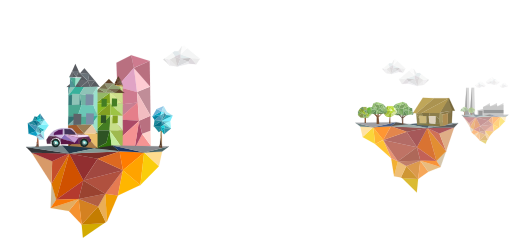
t = 0.00 s
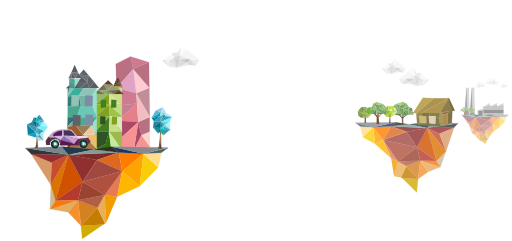
t = 2.00 s
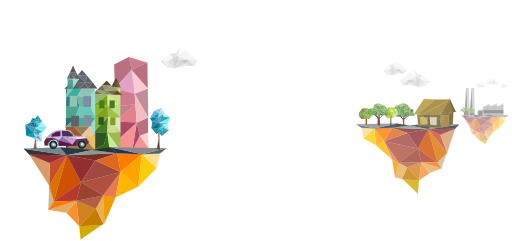
t = 3.25 s
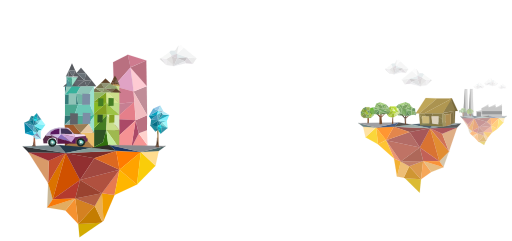
t = 5.25 s
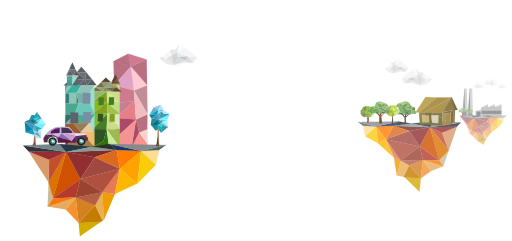
t = 6.00 s
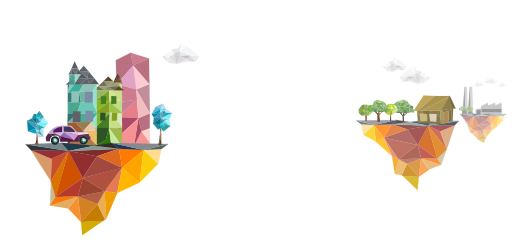
t = 8.00 s

The animated SVG that drew these frames (rendered in a browser with its animation timeline set to each time). Animation: 3 SMIL elements (animateMotion=3); frames cover the first 8.00 s, repeats indefinitely.

<svg baseProfile="full" xmlns="http://www.w3.org/2000/svg" xmlns:xlink="http://www.w3.org/1999/xlink" width="1142" height="537" viewBox="0 0 1142 537"><defs><g id="a"><path d="M306.6 151.2l-5.8-28.3 41 13-35.2 15.2" fill="#ce7b8f" fill-rule="evenodd" stroke="#ce7b8f" stroke-width=".3"/><path d="M306.6 151.2l-37 42-1.8-53.6 33-16.7 5.8 28.2" fill="#b97080" fill-rule="evenodd" stroke="#b97080" stroke-width=".3"/><g stroke-width=".2" fill-rule="evenodd"><path d="M450 480.8l-38.4 5.5 17.7-28 20.7 22.5" fill="#f69493" stroke="#f69493" transform="matrix(.947 0 0 1.1872 -81.46 -245.687)"/><path d="M429.3 458.2l19.5-6 1.2 28.6-20.7-22.6" fill="#fed2cd" stroke="#000" stroke-opacity="0" transform="matrix(.947 0 0 1.1872 -81.46 -245.687)"/><path d="M429.3 458.2l-7.4-24.4 27-9.6-.2 28z" fill="#b97080" stroke="#000" stroke-opacity="0" transform="matrix(.947 0 0 1.1872 -81.46 -245.687)"/><path d="M372.5 403.3l.8 28 45.5-32.2z" fill="#c67f92" stroke="#c67f92" stroke-width=".5" transform="matrix(.947 0 0 1.1872 -81.46 -245.687)"/><path d="M417 379.5l31-10 1 54.7-32-44.7" fill="#c08d98" stroke="#c08d98" transform="matrix(.947 0 0 1.1872 -81.46 -245.687)"/><path d="M417 379.5l-7.3-45.2 38.2 35z" fill="#fecbd3" stroke="#fecbd3" transform="matrix(.947 0 0 1.1872 -81.46 -245.687)"/><path d="M409.7 334.3l37.3-13 1 48z" fill="#b97080" stroke="#b97080" transform="matrix(.947 0 0 1.1872 -81.46 -245.687)"/><path d="M370.7 369.6l46.4 10-7.3-45.3z" fill="#e0a3c5" stroke="#e0a3c5" transform="matrix(.947 0 0 1.1872 -81.46 -245.687)"/><path d="M418.8 399l3 34.8-48.5-2.6z" fill="#e57f8a" stroke="#e57f8a" transform="matrix(.947 0 0 1.1872 -81.46 -245.687)"/><path d="M370.7 369.6l1.8 33.7 46.3-4.2-1.7-19.5z" fill="#ce7b8f" stroke="#ce7b8f" transform="matrix(.947 0 0 1.1872 -81.46 -245.687)"/><path d="M422 433.8l-5-54.3 32 44.7z" fill="#f2bdc1" stroke="#f2bdc1" transform="matrix(.947 0 0 1.1872 -81.46 -245.687)"/><path d="M422 433.8l-47.7 34.8-1-37.4 48.6 2.6-10.4 52.5 17.7-28-7.4-24.5" fill="#ab4967" stroke="#ab4967" transform="matrix(.947 0 0 1.1872 -81.46 -245.687)"/><path d="M411.6 486.3l-36-1.8-1.3-16L422 434z" fill="#f59293" stroke="#f59293" transform="matrix(.947 0 0 1.1872 -81.46 -245.687)"/></g><g stroke-width=".4" fill-rule="evenodd"><path d="M538.7 214.7L522 229l35.3 1z" fill="#5f422a" stroke="#5f422a" transform="matrix(.5892 0 0 .6893 -66.543 27.938)"/><path d="M522 229l35.3 1-35.3-1 12.4 18.2 23-17.2z" fill="#919475" stroke="#919475" transform="matrix(.5892 0 0 .6893 -66.543 27.938)"/><path d="M522 229l-21.6 17.3 34 1-12.4-18.4" fill="#766f4d" stroke="#766f4d" transform="matrix(.5892 0 0 .6893 -66.543 27.938)"/><path d="M484.7 259.2H527l-26.6-13z" fill="#766f4d" stroke="#766f4d" transform="matrix(.5892 0 0 .6893 -66.543 27.938)"/><path d="M534.4 247.2l-7.3 12-26.6-13z" fill="#92a073" stroke="#92a073" transform="matrix(.5892 0 0 .6893 -66.543 27.938)"/><path d="M488.6 293l53.8-34 .8 35z" fill="#80a31e" stroke="#80a31e" transform="matrix(.5892 0 0 .6893 -66.543 27.938)"/><path d="M488.6 293l.3-33.8h53.4z" fill="#94b867" stroke="#94b867" transform="matrix(.5892 0 0 .6893 -66.543 27.938)"/><path d="M542.4 259l49 35H543z" fill="#d5e891" stroke="#d5e891" transform="matrix(.5892 0 0 .6893 -66.543 27.938)"/><path d="M591.3 294l-49-35h48.4l.6 35" fill="#cdde8a" stroke="#cdde8a" transform="matrix(.5892 0 0 .6893 -66.543 27.938)"/><path d="M527 259l33.7.2-26.3-12z" fill="#8a8f64" stroke="#8a8f64" transform="matrix(.5892 0 0 .6893 -66.543 27.938)"/><path d="M488.6 293l.3 40 54.2-39z" fill="#89b922" stroke="#89b922" transform="matrix(.5892 0 0 .6893 -66.543 27.938)"/><path d="M591.3 294l-.6 39.8-47.5-39.8z" fill="#bfdd87" stroke="#bfdd87" transform="matrix(.5892 0 0 .6893 -66.543 27.938)"/><path d="M543.2 294L489 333l55.2-1.2z" fill="#83a021" stroke="#83a021" transform="matrix(.5892 0 0 .6893 -66.543 27.938)"/><path d="M544.2 331.8l46.5 2-47.5-39.8z" fill="#9dc445" stroke="#9dc445" transform="matrix(.5892 0 0 .6893 -66.543 27.938)"/><path d="M544.2 331.8L489 381.3l52.7.4z" fill="#447d23" stroke="#447d23" transform="matrix(.5892 0 0 .6893 -66.543 27.938)"/><path d="M489 333l55.2-1.2-55.3 49.5z" fill="#83b62f" stroke="#83b62f" transform="matrix(.5892 0 0 .6893 -66.543 27.938)"/><path d="M544.2 331.8l46.5 2 .6 48.7z" fill="#d9e9be" stroke="#d9e9be" transform="matrix(.5892 0 0 .6893 -66.543 27.938)"/><path d="M544.2 331.8l-2.5 50 49.6.7z" fill="#c8de89" stroke="#c8de89" transform="matrix(.5892 0 0 .6893 -66.543 27.938)"/><path d="M489 381.3l-.3 58.3 40.7-18.6 12.3-39.3z" fill="#2e5324" stroke="#2e5324" transform="matrix(.5892 0 0 .6893 -66.543 27.938)"/><path d="M541.7 381.7l9 57.4-62 .6 40.7-18.6z" fill="#30700d" stroke="#30700d" transform="matrix(.5892 0 0 .6893 -66.543 27.938)"/><path d="M541.7 381.7l49.6.8-1 57.4z" fill="#9fb94f" stroke="#9fb94f" transform="matrix(.5892 0 0 .6893 -66.543 27.938)"/><path d="M541.7 381.7l48.6 58.2-39.7-1z" fill="#c5eb9d" stroke="#c5eb9d" transform="matrix(.5892 0 0 .6893 -66.543 27.938)"/><path d="M574.4 206l-6.6 10.3 14.4.6-7.8-11" fill="#5d432a" stroke="#5d432a" transform="matrix(.5892 0 0 .6893 -66.543 27.938)"/><path d="M582.2 217l6.2 12-17-1z" fill="#77624e" stroke="#77624e" transform="matrix(.5892 0 0 .6893 -66.543 27.938)"/><path d="M571.4 228l-10.3.6 6.8-12.3z" fill="#502d16" stroke="#5d432a" transform="matrix(.5892 0 0 .6893 -66.543 27.938)"/><path d="M571.4 228l-3.6-11.7 14.4.6z" fill="#5f462e" stroke="#5f462e" transform="matrix(.5892 0 0 .6893 -66.543 27.938)"/><path d="M588.4 229l4 8.5-10-3z" fill="#816e5b" stroke="#816e5b" transform="matrix(.5892 0 0 .6893 -66.543 27.938)"/><path d="M582.5 234.4l6-5.5-17-1z" fill="#60472e" stroke="#60472e" transform="matrix(.5892 0 0 .6893 -66.543 27.938)"/><path d="M582.5 234.4h-14l3-6.4z" fill="#654b2c" stroke="#654b2c" transform="matrix(.5892 0 0 .6893 -66.543 27.938)"/><path d="M571.4 228l-10.3.6 7.6 5.8z" fill="#5d432a" stroke="#5d432a" transform="matrix(.5892 0 0 .6893 -66.543 27.938)"/><path d="M568.6 234.4l-10.3 1.4 2.8-7.2z" fill="#520" stroke="#5b4128" transform="matrix(.5892 0 0 .6893 -66.543 27.938)"/><path d="M592.5 237.5L591 240l-8.5-5.6 10 3" fill="#c49e40" stroke="#c49e40" transform="matrix(.5892 0 0 .6893 -66.543 27.938)"/><path d="M582.5 234.4l-5 3.7 13.4 2z" fill="#bea44c" stroke="#bea44c" transform="matrix(.5892 0 0 .6893 -66.543 27.938)"/><path d="M582.5 234.4h-14l9 3.7z" fill="#b2913d" stroke="#b2913d" transform="matrix(.5892 0 0 .6893 -66.543 27.938)"/><path d="M577.5 238l-9.4-.3.6-3.3z" fill="#c5a242" stroke="#c5a242" transform="matrix(.5892 0 0 .6893 -66.543 27.938)"/><path d="M568.6 234.4l-.5 3.3-7.7 1-2-3 10.3-1.3" fill="#b1903b" stroke="#b1903b" transform="matrix(.5892 0 0 .6893 -66.543 27.938)"/><path d="M591 240l-.3 19-13.2-21 13.4 2" fill="#cfdd8e" stroke="#9bc095" transform="matrix(.5892 0 0 .6893 -66.543 27.938)"/><path d="M560.7 259.2l30-.3-13.2-21z" fill="#94b867" stroke="#94b867" transform="matrix(.5892 0 0 .6893 -66.543 27.938)"/><path d="M568 237.7l-7.7 1 .4 20.5 16.8-21z" fill="#98a978" stroke="#98a978" transform="matrix(.5892 0 0 .6893 -66.543 27.938)"/><path d="M577.8 246.7l20 13-37-.5z" fill="#5f432b" stroke="#5f432b" transform="matrix(.5892 0 0 .6893 -66.543 27.938)"/><path d="M534.4 247.2l43.4-.5-17 12.5z" fill="#77694e" stroke="#77694e" transform="matrix(.5892 0 0 .6893 -66.543 27.938)"/><path d="M557.3 230l20.5 16.7-43.4.5z" fill="#92a073" stroke="#92a073" transform="matrix(.5892 0 0 .6893 -66.543 27.938)"/></g><path d="M269.2 220l-.4 16.8-11.4.4.4-17.6zM246.2 220.3L246 237l-11.5.6.3-17.7z" fill="#447d23" fill-rule="evenodd" stroke="#447d23" stroke-width=".3"/><path d="M270.7 257.5l-.3 16.8-11.4.4.3-17.6z" fill="#83a021" fill-rule="evenodd" stroke="#83a021" stroke-width=".3"/><path d="M244.7 257l-.3 16.7-11.4.4.3-17.5z" fill="#2e5324" fill-rule="evenodd" stroke="#2e5324" stroke-width=".3"/><path d="M375.2 130l-3.3 2.6 15 13.4z" fill="#dedede" fill-rule="evenodd" stroke="#dedede" stroke-width=".3"/><path d="M375.2 130l11.3 2.2.4 13.8z" fill="#eeecef" fill-rule="evenodd" stroke="#eeecef" stroke-width=".3"/><path d="M386.5 132.2l16.7 16L387 146l-.5-13.8z" fill="#eae9ea" fill-rule="evenodd" stroke="#eae9ea" stroke-width=".3"/><path d="M386.5 132.2l11.7-6.7 5 22.6z" fill="#e2e1e0" fill-rule="evenodd" stroke="#e2e1e0" stroke-width=".3"/><path d="M398.2 125.5l7 3.4 5.5 2-7.5 17z" fill="#d4d0d1" fill-rule="evenodd" stroke="#d4d0d1" stroke-width=".3"/><path d="M410.3 120.5l23.3 8.4-23 2z" fill="#e3ebec" fill-rule="evenodd" stroke="#e3ebec" stroke-width=".3"/><path d="M410.7 131l17.5 6.2 5.4-8.3z" fill="#c6c4c5" fill-rule="evenodd" stroke="#c6c4c5" stroke-width=".3"/><path d="M410.7 131l-7.5 17 25-10.8z" fill="#dadbdd" fill-rule="evenodd" stroke="#dadbdd" stroke-width=".3"/><path d="M403.2 148l27-6.2-2-4.6z" fill="#eaeaec" fill-rule="evenodd" stroke="#eaeaec" stroke-width=".3"/><path d="M430.3 141.8l15.4 1.2-12-14-5.5 8.2z" fill="#ddd9dd" fill-rule="evenodd" stroke="#ddd9dd" stroke-width=".3"/><path d="M433.6 129l20.5 1.5-8.3 12.5-12-14z" fill="#ebebeb" fill-rule="evenodd" stroke="#ebebeb" stroke-width=".3"/><path d="M433.6 129l20.5 1.5-28.7-23.3-15 13.3z" fill="#f4f5f5" fill-rule="evenodd" stroke="#f4f5f5" stroke-width=".3"/><path d="M425.3 107.2l-7-7-2.6 2.8-2-.4-3.4 18z" fill="#fcfcfc" fill-rule="evenodd" stroke="#fcfcfc" stroke-width=".3"/><path d="M413.6 102.6l-6.3 9.6-2.5 2 5.5 6.3z" fill="#e9eaea" fill-rule="evenodd" stroke="#e9eaea" stroke-width=".3"/><path d="M404.8 114.2h-8l-4 3.4 5.4 8 12-5-5.4-6.4z" fill="#e2e9eb" fill-rule="evenodd" stroke="#e2e9eb" stroke-width=".3"/><path d="M392.7 117.6L375.2 130l11.3 2.2 11.7-6.7z" fill="#f6f7f6" fill-rule="evenodd" stroke="#f6f7f6" stroke-width=".3"/><path d="M398.2 125.5l12-5 .5 10.4-5.5-2z" fill="#d8d3d7" fill-rule="evenodd" stroke="#d8d3d7" stroke-width=".3"/><g stroke-width=".6" fill-rule="evenodd"><path d="M-257.6 110.8l-19.2 40.6h39z" fill="#585b60" stroke="#000" stroke-opacity="0" transform="matrix(.3687 0 0 .403 271.096 97.112)"/><path d="M-276.8 151.4l-17.8 33.2h17z" fill="#686b6f" stroke="#686b6f" transform="matrix(.3687 0 0 .403 271.096 97.112)"/><path d="M-276.8 151.4h39l-14 32.7z" fill="#686e75" stroke="#686e75" transform="matrix(.3687 0 0 .403 271.096 97.112)"/><path d="M-237.7 151.4l18 34-32.2-1.3z" fill="#62656a" stroke="#62656a" transform="matrix(.3687 0 0 .403 271.096 97.112)"/><path d="M-294.6 184.6l4.5 4.8 12.5-4.8z" fill="#8fc3b7" stroke="#8fc3b7" transform="matrix(.3687 0 0 .403 271.096 97.112)"/><path d="M-224.4 189.4l.2 50.3-35.7.2z" fill="#585b60" stroke="#585b60" transform="matrix(.3687 0 0 .403 271.096 97.112)"/><path d="M-290 189.4l31-1.3-18.5-3.4z" fill="#7b8ea5" stroke="#7b8ea5" transform="matrix(.3687 0 0 .403 271.096 97.112)"/><path d="M-267.8 205l-42.8 35 86.4-.3zM-181.7 206l-86-1 37.5-39.3z" fill="#585b60" stroke="#585b60" transform="matrix(.3687 0 0 .403 271.096 97.112)"/><path d="M-259 188l34.6 1.4-27.5-5.3z" fill="#ebf4fb" stroke="#ebf4fb" transform="matrix(.3687 0 0 .403 271.096 97.112)"/><path d="M-219.6 185.3l-4.8 4-27.5-5.2z" fill="#fff" stroke="#fff" transform="matrix(.3687 0 0 .403 271.096 97.112)"/><path d="M-224.2 239.7l42.5-33.8-86-1z" fill="#62666c" stroke="#62666c" transform="matrix(.3687 0 0 .403 271.096 97.112)"/><path d="M-259 188l34.6 1.4L-260 240z" fill="#9be0ca" stroke="#9be0ca" transform="matrix(.3687 0 0 .403 271.096 97.112)"/><path d="M-259 188l-18.5-3.4 25.6-.5z" fill="#c1c9cf" stroke="#c1c9cf" transform="matrix(.3687 0 0 .403 271.096 97.112)"/><path d="M-290.5 239.8h-9l.3 46.3z" fill="#1d6d6e" stroke="#1d6d6e" transform="matrix(.3687 0 0 .403 271.096 97.112)"/><path d="M-290.5 239.8h30.6l-39.2 46.3z" fill="#8bc4b6" stroke="#8bc4b6" transform="matrix(.3687 0 0 .403 271.096 97.112)"/><path d="M-299.2 286l-.6 53.6 79.6-.5-10.7-59.7-68.2 6.8" fill="#357a78" stroke="#347776" transform="matrix(.3687 0 0 .403 271.096 97.112)"/><path d="M-290 189.4l31-1.3-1 52z" fill="#4ba790" stroke="#4ba790" transform="matrix(.3687 0 0 .403 271.096 97.112)"/><path d="M-299.2 286l68.3-6.7 25.7-39.7-54.6.3z" fill="#37b19c" stroke="#37b19c" transform="matrix(.3687 0 0 .403 271.096 97.112)"/><path d="M-203 136l29.7 32.3-57-2.6zM-173.3 168.3l34 37-42.4.6z" fill="#5f6268" stroke="#5f6268" transform="matrix(.3687 0 0 .403 271.096 97.112)"/><path d="M-173.3 168.3l-57-2.6 48.6 40.2z" fill="#6a7379" stroke="#6a7379" transform="matrix(.3687 0 0 .403 271.096 97.112)"/><path d="M-181.7 206l13 33.4-55.5.3z" fill="#5f6268" stroke="#5f6268" transform="matrix(.3687 0 0 .403 271.096 97.112)"/><path d="M-181.7 206l42.3-.6-29.2 34z" fill="#61656a" stroke="#61656a" transform="matrix(.3687 0 0 .403 271.096 97.112)"/><path d="M-139.4 205.4l28.7 33.4-58 .6z" fill="#585b60" stroke="#585b60" transform="matrix(.3687 0 0 .403 271.096 97.112)"/><path d="M-148 341.3l-8.8-55.5-74-6.5 10.6 59.8z" fill="#70b4a4" stroke="#70b4a4" transform="matrix(.3687 0 0 .403 271.096 97.112)"/><path d="M-299.8 339.6v61.8h55.7l23.8-62.3z" fill="#4ba790" stroke="#4e9496" transform="matrix(.3687 0 0 .403 271.096 97.112)"/><path d="M-148 341.3l24.5 59.6-120.6.4 23.8-62.3h13.5" fill="#6bc7b6" stroke="#6bc7b6" transform="matrix(.3687 0 0 .403 271.096 97.112)"/><path d="M-156.8 285.8L-124 239l.5 162-24.5-59.7z" fill="#9be0cc" stroke="#9be0cc" transform="matrix(.3687 0 0 .403 271.096 97.112)"/><path d="M-244 401.4h50.6l37.6 45.4-95.5 1.6z" fill="#50a994" stroke="#7da9a7" transform="matrix(.3687 0 0 .403 271.096 97.112)"/><path d="M-300 401.4l-1.7 50.6 57.6-50.6z" fill="#2f7270" stroke="#2f7270" transform="matrix(.3687 0 0 .403 271.096 97.112)"/><path d="M-193.4 401.4l70-.5-32.4 45.8z" fill="#37b19c" stroke="#37b19c" transform="matrix(.3687 0 0 .403 271.096 97.112)"/><path d="M-251.3 448.4l46 48.5-94 3-2.4-48z" fill="#a05a2c" stroke="#997d55" transform="matrix(.3687 0 0 .403 271.096 97.112)"/><path d="M-251.3 448.4l95.5-1.6-49.6 50z" fill="#997d55" stroke="#997d55" transform="matrix(.3687 0 0 .403 271.096 97.112)"/><path d="M-155.8 446.8l32.3 49-82 1z" fill="#e7c8a3" stroke="#e7c8a3" transform="matrix(.3687 0 0 .403 271.096 97.112)"/><path d="M-123.5 401v95l-32.3-49.2z" fill="#9be0cc" stroke="#9be0cc" transform="matrix(.3687 0 0 .403 271.096 97.112)"/><path d="M-299.4 500l-1.4 76.2 95.4-79.3z" fill="#784421" stroke="#975935" transform="matrix(.3687 0 0 .403 271.096 97.112)"/><path d="M-123.5 496l-.2 84-81.7-83 82-1" fill="#ebbe6b" stroke="#ebbe6b" transform="matrix(.3687 0 0 .403 271.096 97.112)"/><path d="M-205.4 497l-95.4 79.2 177 3.7z" fill="#a87a47" stroke="#a87a47" transform="matrix(.3687 0 0 .403 271.096 97.112)"/><path d="M-231 279.3l74.2 6.5L-124 239l-81.3.6z" fill="#8fc3b7" stroke="#8fc3b7" transform="matrix(.3687 0 0 .403 271.096 97.112)"/><path d="M-290 189.4l-.5 50.4h30.6l-30-50.4" fill="#4e9496" stroke="#4e9496" transform="matrix(.3687 0 0 .403 271.096 97.112)"/><path d="M-276.8 151.4l25 32.7-25.7.6z" fill="#585b60" stroke="#000" stroke-opacity="0" transform="matrix(.3687 0 0 .403 271.096 97.112)"/><path d="M-251.3 448.4l-50.4 3.6 57.6-50.6z" fill="#7da9a7" stroke="#7da9a7" transform="matrix(.3687 0 0 .403 271.096 97.112)"/></g><path d="M186 209.6l-.6 23.5-17 .7.5-24.7z" fill="#8fc3b7" fill-rule="evenodd" stroke="#8fc3b7" stroke-width=".3"/><path d="M216.5 210.5L216 234l-17 .6.4-24.7z" fill="#7b8ea5" fill-rule="evenodd" stroke="#7b8ea5" stroke-width=".3"/><path d="M217.4 253l-.5 23.6-17.2.6.5-24.7z" fill="#7b8ea5" fill-rule="evenodd" stroke="#000" stroke-width=".3" stroke-opacity="0"/><path d="M189.3 254.2l-.5 23.5-17 .6.4-24.7z" fill="#5f6268" fill-rule="evenodd" stroke="#5f6268" stroke-width=".3"/><path d="M193 530l-2.8-29.4 49.8-3z" fill="#d3ab01" fill-rule="evenodd" stroke="#d3ab01" stroke-width=".3"/><path d="M190.2 500.6l36.8-40.2 16.8 35-3.8 2.3z" fill="#c47d01" fill-rule="evenodd" stroke="#c47d01" stroke-width=".3"/><path d="M190.2 500.6l-6.7-57 43.5 16.8z" fill="#d48121" fill-rule="evenodd" stroke="#d48121" stroke-width=".3"/><path d="M190.2 500.6l-28.7-30.2 22-27 6.7 57.2" fill="#f59230" fill-rule="evenodd" stroke="#f59230" stroke-width=".3"/><path d="M227 460.4l16-28.4 3.5 61.3-2.7 2.2z" fill="#eaae55" fill-rule="evenodd" stroke="#eaae55" stroke-width=".3"/><path d="M243 432l28 3.7-24.5 57.6z" fill="#f09d01" fill-rule="evenodd" stroke="#f09d01" stroke-width=".3"/><path d="M271 435.7l11-56.4-39 52.7 28 3.7" fill="#e67b51" fill-rule="evenodd" stroke="#e67b51" stroke-width=".3"/><path d="M243 432l-59.5 11.5 43.5 17 16-28.5" fill="#b25f43" fill-rule="evenodd" stroke="#b25f43" stroke-width=".3"/><path d="M183.5 443.5l-62.6 20 40.5 7z" fill="#e3ac60" fill-rule="evenodd" stroke="#e3ac60" stroke-width=".3"/><path d="M183.5 443.5l-50.2 1.5-12.4 18.6 62.5-20" fill="none" fill-rule="evenodd" stroke-width=".3"/><path d="M133.3 445L123 409.8l-2 53.8 12.3-18.6" fill="#cbb998" fill-rule="evenodd" stroke="#cbb998" stroke-width=".3"/><path d="M123 409.8l39.3-67.7-29 103z" fill="#db7300" fill-rule="evenodd" stroke="#db7300" stroke-width=".3"/><path d="M133.3 445l60.8-42.8-31.7-60z" fill="#d05100" fill-rule="evenodd" stroke="#d05100" stroke-width=".3"/><path d="M194 402.2l-10.5 41.3-50.2 1.5z" fill="#b43a2e" fill-rule="evenodd" stroke="#b43a2e" stroke-width=".3"/><path d="M194 402.2l49 29.8-59.5 11.5z" fill="none" fill-rule="evenodd" stroke-width=".3"/><path d="M194 402.2l31.8-48.4-63.5-11.7 31.8 60.2" fill="#912f30" fill-rule="evenodd" stroke="#912f30" stroke-width=".3"/><path d="M194 402.2l88-23-39 52.8z" fill="#b0513f" fill-rule="evenodd" stroke="#b0513f" stroke-width=".3"/><path d="M282 379.3L226 353.8 194 402.2z" fill="#a14840" fill-rule="evenodd" stroke="#a14840" stroke-width=".3"/><path d="M282 379.3l39 33.2-50 23.2 11-56.4" fill="#ffb600" fill-rule="evenodd" stroke="#ffb600" stroke-width=".3"/><path d="M123 409.8l1.3-50.4 38-17.3z" fill="#c54e2c" fill-rule="evenodd" stroke="#c54e2c" stroke-width=".3"/><path d="M124.3 359.4l-45.5-18.7 44.2 69 1.3-50.3" fill="#d89a69" fill-rule="evenodd" stroke="#d89a69" stroke-width=".3"/><path d="M124.3 359.4l-45.5-18.7 83.5 1.4-38 17.4" fill="#982e34" fill-rule="evenodd" stroke="#982e34" stroke-width=".3"/><path d="M162.3 342l-83.5-1.3-12.6-13.3 96 14.7" fill="#333538" fill-rule="evenodd" stroke="#333538" stroke-width=".3"/><path d="M162.3 342L147 324 66 327.4z" fill="#76878b" fill-rule="evenodd" stroke="#76878b" stroke-width=".3"/><path d="M162.3 342l112.4-4.6-49 16.4z" fill="#7d2d29" fill-rule="evenodd" stroke="#7d2d29" stroke-width=".3"/><path d="M225.8 353.8l49-16.4 7.3 42-56.2-25.6" fill="#dd6920" fill-rule="evenodd" stroke="#dd6920" stroke-width=".3"/><path d="M147 324l73 6.5-57.7 11.6-15.4-18" fill="#233a4a" fill-rule="evenodd" stroke="#233a4a" stroke-width=".3"/><path d="M220 330.5l54.7 7-112.4 4.6z" fill="#849b97" fill-rule="evenodd" stroke="#849b97" stroke-width=".3"/><path d="M220 330.5l39-6.2 15.7 13-54.6-6.8" fill="#2f2d28" fill-rule="evenodd" stroke="#2f2d28" stroke-width=".3"/><path d="M274.7 337.4l55 2.4-47.6 39.5z" fill="#ff7c00" fill-rule="evenodd" stroke="#ff7c00" stroke-width=".3"/><path d="M329.6 339.8l-8.5 72.7-39-33.2z" fill="#ffa300" fill-rule="evenodd" stroke="#ffa300" stroke-width=".3"/><path d="M329.6 339.8l32.8 30.8-41.3 42z" fill="#facd0a" fill-rule="evenodd" stroke="#facd0a" stroke-width=".3"/><path d="M329.6 339.8l40-2-7.2 32.8-32.8-30.8" fill="#ffdc8e" fill-rule="evenodd" stroke="#ffdc8e" stroke-width=".3"/><path d="M329.6 339.8L259 324.3l15.7 13z" fill="#1b3464" fill-rule="evenodd" stroke="#1b3464" stroke-width=".3"/><path d="M329.6 339.8l55.2-13.4-15.2 11.4z" fill="#4a6565" fill-rule="evenodd" stroke="#4a6565" stroke-width=".3"/><path d="M329.6 339.8L259 324.3l125.8 2z" fill="#88888d" fill-rule="evenodd" stroke="#88888d" stroke-width=".3"/><path d="M133.3 445L121 463.6l62.5-20-50.2 1.4" fill="#f87907" fill-rule="evenodd" stroke="#f87907" stroke-width=".3"/><path d="M194 402.2l-10.5 41.3L243 432l-49-29.8" fill="#9a4330" fill-rule="evenodd" stroke="#9a4330" stroke-width=".3"/><path d="M174.4 317.6L183 307l-31-7.5z" fill="none" fill-rule="evenodd" stroke="#000" stroke-width=".3"/><path d="M174.3 318l-30.3-9.4 8-9 22.3 18.5" fill="#8b6fb9" fill-rule="evenodd" stroke="#8b6fb9" stroke-width=".3"/><path d="M144 308.6l-.4 12.8 40-.4-39.6-12.4" fill="#5b1746" fill-rule="evenodd" stroke="#5b1746" stroke-width=".3"/><path d="M183.5 321l-9.2-3 8.8-11z" fill="#59185f" fill-rule="evenodd" stroke="#59185f" stroke-width=".3"/><path d="M144 308.6l-16.2-8 24-1z" fill="#cebce1" fill-rule="evenodd" stroke="#cebce1" stroke-width=".3"/><path d="M152 299.5h28.5l2.6 7.6z" fill="#e7c0e2" fill-rule="evenodd" stroke="#e7c0e2" stroke-width=".3"/><path d="M180.5 299.5l2.6 7.6 23.8-2.6-3-3.7-23.3-1.2" fill="#f2ddf7" fill-rule="evenodd" stroke="#f2ddf7" stroke-width=".3"/><path d="M143.2 317l-3.5-8-6-1.5-6-6.8 16.3 8z" fill="#724671" fill-rule="evenodd" stroke="#724671" stroke-width=".3"/><path d="M133.6 307.5L126 309l-9-6 13 .5 3.6 4" fill="#4d263e" fill-rule="evenodd" stroke="#4d263e" stroke-width=".3"/><path d="M126 309l-5 6.2v5.3h-8.2l-1.2-9 5.5-8.6 9 6" fill="#542c48" fill-rule="evenodd" stroke="#542c48" stroke-width=".3"/><path d="M127.8 300.7l1.2-5.5 9.5-5.6 9.5-1.4-.2-2.8-10.6 2.2-9.3 4-6.8 6-4 5.3 12.8.5-2.2-2.8" fill="#b9a9cc" fill-rule="evenodd" stroke="#b9a9cc" stroke-width=".3"/><path d="M148 288.2l-.2 11.5 4-.2-.4-12 12.4.7 4 1.3 6.8 6 2 4.2 4-.2-4-4.5-7-8-2.7-1-19.2-.6.2 2.8" fill="#cbbbdb" fill-rule="evenodd" stroke="#cbbbdb" stroke-width=".3"/><path d="M183.5 321h2.8l-.4-6.3 5.3-5.8 8.4-.5 4.4 4 2 6 5-3.8-.2-4.8h-2l-2-5.6L183 307l.5 14" fill="#642c59" fill-rule="evenodd" stroke="#642c59" stroke-width=".3"/><g stroke-width=".2" fill-rule="evenodd"><path d="M123.2 315v5.8l2.4 5 4.8 2.2 5.4-.4 4.6-4.4 1.4-4.6-1.6-4.6-3.3-3.6-4.8-1.2-5.3 1.6z" fill="#182825" stroke="#182825" stroke-width=".20398800000000003"/><path d="M128 315.3l-1 1.7v3.5l2.5 3 3 1.3 3.7-2z" fill="#567d7b" stroke="#567d7b" stroke-width=".20398800000000003"/><path d="M128 315.3l1.5-1.6 4.3-.2 3.4 2.8 1 3.5-2 3-8.2-7.5" fill="#78cfc6" stroke="#78cfc6" stroke-width=".20398800000000003"/><path d="M130.2 317v2.8l1.2 1.2h2l1-1.3.2-2.2-1.3-1.3h-2.5l-.5 1" fill="#edfbf3" stroke="#edfbf3" stroke-width=".20398800000000003"/></g><g stroke-width=".2" fill-rule="evenodd"><path d="M186.8 314.5v5.7l2.4 5 4.8 2.2 5.5-.4 4.5-4.4 1.5-4.5-1.6-4.6-3.5-3.6-4.6-1.2-5.5 1.6z" fill="#182825" stroke="#182825" stroke-width=".20398800000000003"/><path d="M191.6 314.7l-1 1.7v3.6l2.5 3 3 1.2 3.8-2z" fill="#567d7b" stroke="#567d7b" stroke-width=".20398800000000003"/><path d="M191.6 314.7l1.5-1.6h4.5l3.3 2.7 1 3.5-2 3-8.2-7.5" fill="#78cfc6" stroke="#78cfc6" stroke-width=".20398800000000003"/><path d="M193.8 316.6v2.6l1.2 1.2h2l1-1.3.2-2-1.3-1.4h-2.6l-.5 1.2" fill="#edfbf3" stroke="#edfbf3" stroke-width=".20398800000000003"/></g><path d="M152 299.5l22.3 18.6 8.8-11z" fill="#ca9ed4" fill-rule="evenodd" stroke="#ca9ed4" stroke-width=".3"/><path d="M129 295.2l-1.2 5.5 20-1 .2-11.5-9.5 1.4z" fill="#59185f" fill-rule="evenodd" stroke="#59185f" stroke-width=".3"/><path d="M151.4 287.4l.5 12 24.6.3-2-4-6.8-6.2-4-1.3z" fill="#433559" fill-rule="evenodd" stroke="#433559" stroke-width=".3"/><g fill-rule="evenodd" stroke-width=".3"><path d="M94.5 327l-2-39.4-2.2 29.2z" fill="#a26146" stroke="#a26146" stroke-width=".239853"/><path d="M90.3 316.8l-.7 7 5 3z" fill="#583525" stroke="#583525" stroke-width=".239853"/><path d="M89.6 323.7l-3 3.4h8l-5-3.3" fill="#66493a" stroke="#66493a" stroke-width=".239853"/></g><g stroke-width=".2" fill-rule="evenodd"><path d="M71.8 298.3L70 274.6l18.6 18z" fill="#0483a2" stroke="#0483a2" stroke-width=".22162000000000004"/><path d="M70 274.6l21.5 6.7-11-11.6-10.4 5" fill="#268a9b" stroke="#268a9b" stroke-width=".22162000000000004"/><path d="M80.5 269.7l9.2-1.2 1.8 12.8z" fill="#056e88" stroke="#056e88" stroke-width=".22162000000000004"/><path d="M80.5 269.7l4.6-10.4 4.7 9.2z" fill="#298c9d" stroke="#298c9d" stroke-width=".22162000000000004"/><path d="M89.7 268.5l1.5-8-6-1.2z" fill="#0b7384" stroke="#0b7384" stroke-width=".22162000000000004"/><path d="M91.2 260.4l8.4 4.7-10 3.5 1.6-8" fill="#07afbe" stroke="#07afbe" stroke-width=".22162000000000004"/><path d="M91.2 260.4l6.3-7.2 2 12z" fill="#0e9fb0" stroke="#0e9fb0" stroke-width=".22162000000000004"/><path d="M99.6 265l7.8 2.4-10-14.2z" fill="#428daa" stroke="#428daa" stroke-width=".22162000000000004"/><path d="M99.6 265l-10 3.5 6.2 3.8z" fill="#1ad5e3" stroke="#1ad5e3" stroke-width=".22162000000000004"/><path d="M95.8 272.3l11.6-5-7.8-2.2z" fill="#38aab7" stroke="#38aab7" stroke-width=".22162000000000004"/><path d="M95.8 272.3l4.3 5.2 7.4-10z" fill="#7cd3df" stroke="#7cd3df" stroke-width=".22162000000000004"/><path d="M95.8 272.3l-4.3 9 8.6-3.8z" fill="#3b9aab" stroke="#3b9aab" stroke-width=".22162000000000004"/><path d="M95.8 272.3l-6-3.8 1.7 12.8z" fill="#227c95" stroke="#227c95" stroke-width=".22162000000000004"/><path d="M91.5 281.3l-3 11.2-18.4-18z" fill="#4595b6" stroke="#4595b6" stroke-width=".22162000000000004"/><path d="M88.6 292.5l3.5 9.3-4.3 1.4-16-5z" fill="#0e9fc5" stroke="#0e9fc5" stroke-width=".22162000000000004"/><path d="M92 301.8l6.4-4-9.8-5.3z" fill="#7aedfb" stroke="#7aedfb" stroke-width=".22162000000000004"/><path d="M98.4 297.7l-7-16.4-2.8 11.2z" fill="#55aebe" stroke="#55aebe" stroke-width=".22162000000000004"/><path d="M98.4 297.7l3-5.2-10-11.2 7 16.4" fill="#358c97" stroke="#358c97" stroke-width=".22162000000000004"/><path d="M101.3 292.5l7.5-2.6-17.3-8.7z" fill="#1da9b4" stroke="#000" stroke-opacity="0" stroke-width=".22162000000000004"/><path d="M108.8 290l7.8-10.8-16.5-1.7-8.5 3.8z" fill="#78edf7" stroke="#78edf7" stroke-width=".22162000000000004"/><path d="M116.6 279.2l-9.2-11.8-7.3 10z" fill="#9ff7fe" stroke="#9ff7fe" stroke-width=".22162000000000004"/><path d="M108.8 290l-2.6 4.8-5-2.3z" fill="#9aeef7" stroke="#9aeef7" stroke-width=".22162000000000004"/><path d="M101.3 292.5l5 2.3.2 15.7-8-12.8z" fill="#a6ebf1" stroke="#a6ebf1" stroke-width=".22162000000000004"/><path d="M98.4 297.7l-6.3 4 14.5 8.8z" fill="#7d93b6" stroke="#7d93b6" stroke-width=".22162000000000004"/><path d="M92 301.8l3.5 9.5 11-.8z" fill="#abe4f1" stroke="#abe4f1" stroke-width=".22162000000000004"/><path d="M92 301.8l-4.3 1.4 7.8 8z" fill="#9dc3da" stroke="#9dc3da" stroke-width=".22162000000000004"/></g><path d="M351 281l15.4 1.4 1.6-13z" fill="none" fill-rule="evenodd" stroke="#000" stroke-width=".3"/><path d="M351 281l15.4 1.4-4.4 12z" fill="#1e8a9c" fill-rule="evenodd" stroke="#1e8a9c" stroke-width=".3"/><path d="M366.6 291.3l-.2-9-4.4 12z" fill="#097081" fill-rule="evenodd" stroke="#097081" stroke-width=".3"/><path d="M366.6 291.3l-.2-9 2.6 10.2z" fill="#067186" fill-rule="evenodd" stroke="#000" stroke-width=".3" stroke-opacity="0"/><path d="M351 281l1.7-13.7 15.3 2z" fill="#1e8a9e" fill-rule="evenodd" stroke="#000" stroke-width=".3" stroke-opacity="0"/><path d="M373 278.7l-6.6 3.7 1.6-13z" fill="#208499" fill-rule="evenodd" stroke="#208499" stroke-width=".3"/><path d="M373 278.7l4.4-4.7-9.4-4.6z" fill="#3c93ab" fill-rule="evenodd" stroke="#000" stroke-width=".3" stroke-opacity="0"/><path d="M373 278.7l4.4-4.7 12 12.2z" fill="#81d8d9" fill-rule="evenodd" stroke="#81d8d9" stroke-width=".3"/><path d="M373 278.7l3 7.5h13.3z" fill="#3ba8ba" fill-rule="evenodd" stroke="#3ba8ba" stroke-width=".3"/><path d="M373 278.7l3 7.5-9.6-3.8z" fill="#0cdbe3" fill-rule="evenodd" stroke="#000" stroke-width=".3" stroke-opacity="0"/><path d="M369 292.5l7-6.3-9.6-3.8z" fill="#06abbc" fill-rule="evenodd" stroke="#000" stroke-width=".3" stroke-opacity="0"/><path d="M369 292.5l7-6.3-2 12.7z" fill="#03a3ae" fill-rule="evenodd" stroke="#03a3ae" stroke-width=".3"/><path d="M389.3 286.2H376l-2 12.7z" fill="#3694a7" fill-rule="evenodd" stroke="#3694a7" stroke-width=".3"/><path d="M387.8 270l-10.4 4 12 12.2z" fill="#9ef8fd" fill-rule="evenodd" stroke="#000" stroke-width=".3" stroke-opacity="0"/><path d="M387.8 270l-10.4 4-9.4-4.6z" fill="#60c8d3" fill-rule="evenodd" stroke="#000" stroke-width=".3" stroke-opacity="0"/><path d="M387.8 270l5.5-12.4-25.3 11.8z" fill="#7beefd" fill-rule="evenodd" stroke="#000" stroke-width=".3" stroke-opacity="0"/><path d="M379 256l14.3 1.6-25.3 11.8z" fill="#23a8bd" fill-rule="evenodd" stroke="#000" stroke-width=".3" stroke-opacity="0"/><path d="M379 256l-3.8-5-7.2 18.4z" fill="#398b9f" fill-rule="evenodd" stroke="#398b9f" stroke-width=".3"/><path d="M366 257l9.2-6-7.2 18.4z" fill="#53aec0" fill-rule="evenodd" stroke="#000" stroke-width=".3" stroke-opacity="0"/><path d="M366 257l-13.3 10.3 15.3 2z" fill="#4695b6" fill-rule="evenodd" stroke="#4695b6" stroke-width=".3"/><path d="M366 257l-13.3 10.3-5-7.8z" fill="#0783a1" fill-rule="evenodd" stroke="#000" stroke-width=".3" stroke-opacity="0"/><path d="M366 257l2.3-9.4-20.6 12z" fill="#05a1bf" fill-rule="evenodd" stroke="#05a1bf" stroke-width=".3"/><path d="M366 257l2.3-9.4 7 3.3z" fill="#79eefc" fill-rule="evenodd" stroke="#000" stroke-width=".3" stroke-opacity="0"/><path d="M380.4 249.3l-12-1.7 6.8 3.3z" fill="#729ab4" fill-rule="evenodd" stroke="#000" stroke-width=".3" stroke-opacity="0"/><path d="M380.4 249.3l13 8.3-14.5-1.5-3.8-5z" fill="#b0e8f5" fill-rule="evenodd" stroke="#000" stroke-width=".3" stroke-opacity="0"/><path d="M357.4 243l11 4.6-20.7 12z" fill="#64b1d4" fill-rule="evenodd" stroke="#000" stroke-width=".3" stroke-opacity="0"/><path d="M357.4 243l11 4.6 4.6-11.2z" fill="#95c6e6" fill-rule="evenodd" stroke="#000" stroke-width=".3" stroke-opacity="0"/><path d="M380.4 249.3l-12-1.7 4.6-11.2z" fill="#b0e4f4" fill-rule="evenodd" stroke="#000" stroke-width=".3" stroke-opacity="0"/><path d="M351 281l15.4 1.4 1.6-13z" fill="#036e86" fill-rule="evenodd" stroke="#036e86" stroke-width=".3"/><path d="M366.6 291.3l-.6 17 3-15.8z" fill="#735d1a" fill-rule="evenodd" stroke="#000" stroke-width=".3" stroke-opacity="0"/><path d="M369.4 326.2l-3.4-17.8 3-16z" fill="#a17c59" fill-rule="evenodd" stroke="#c59c68" stroke-width=".3"/><path d="M369.4 326.2l-3.4-17.8-1.4 14.4z" fill="#4f3424" fill-rule="evenodd" stroke="#4f3424" stroke-width=".3"/><path d="M369.4 326.2l-.2 3.2-4.6-6.6z" fill="#542f18" fill-rule="evenodd" stroke="#542f18" stroke-width=".3"/><path d="M365 328.6l4.2.8-4.6-6.6z" fill="#704a2c" fill-rule="evenodd" stroke="#704a2c" stroke-width=".3"/><path d="M365 328.6l-3-1 2.6-4.8z" fill="#5a4338" fill-rule="evenodd" stroke="#5a4338" stroke-width=".3"/></g><g id="c" opacity=".5" fill-rule="evenodd"><path d="M364.4 275l-4.2 3.2L379 295z" fill="#dedede" stroke="#dedede" transform="matrix(.2294 0 0 .255 977.098 119.385)"/><path d="M364.4 275l14 2.7.6 17.2z" fill="#eeecef" stroke="#eeecef" transform="matrix(.2294 0 0 .255 977.098 119.385)"/><path d="M378.5 277.7l20.8 19.8L379 295l-.5-17.3z" fill="#eae9ea" stroke="#eae9ea" transform="matrix(.2294 0 0 .255 977.098 119.385)"/><path d="M378.5 277.7l14.6-8.3 6.3 28z" fill="#e2e1e0" stroke="#e2e1e0" transform="matrix(.2294 0 0 .255 977.098 119.385)"/><path d="M393 269.4l9 4 6.7 2.7-9.4 21.5z" fill="#d4d0d1" stroke="#d4d0d1" transform="matrix(.2294 0 0 .255 977.098 119.385)"/><path d="M408.2 263l29.2 10.5-28.7 2.6z" fill="#e3ebec" stroke="#e3ebec" transform="matrix(.2294 0 0 .255 977.098 119.385)"/><path d="M408.7 276l22 8 6.7-10.5z" fill="#c6c4c5" stroke="#c6c4c5" transform="matrix(.2294 0 0 .255 977.098 119.385)"/><path d="M408.7 276l-9.4 21.5 31.4-13.5z" fill="#dadbdd" stroke="#dadbdd" transform="matrix(.2294 0 0 .255 977.098 119.385)"/><path d="M399.3 297.5l34-7.8-2.6-5.7z" fill="#eaeaec" stroke="#eaeaec" transform="matrix(.2294 0 0 .255 977.098 119.385)"/><path d="M433.3 289.7l19.3 1.6-15.2-17.8-6.7 10.5z" fill="#ddd9dd" stroke="#ddd9dd" transform="matrix(.2294 0 0 .255 977.098 119.385)"/><path d="M437.4 273.5l25.6 2-10.4 15.8-15.2-17.8z" fill="#ebebeb" stroke="#ebebeb" transform="matrix(.2294 0 0 .255 977.098 119.385)"/><path d="M437.4 273.5l25.6 2-36-29-18.8 16.6z" fill="#f4f5f5" stroke="#f4f5f5" transform="matrix(.2294 0 0 .255 977.098 119.385)"/><path d="M427 246.4l-9-9-3 3.8-2.6-.6-4.2 22.5z" fill="#fcfcfc" stroke="#fcfcfc" transform="matrix(.2294 0 0 .255 977.098 119.385)"/><path d="M412.4 240.6l-7.8 12-3.2 2.7 6.8 7.8z" fill="#e9eaea" stroke="#e9eaea" transform="matrix(.2294 0 0 .255 977.098 119.385)"/><path d="M401.4 255.3h-10l-5 4 6.7 10 15.2-6.2-6.8-7.7z" fill="#e2e9eb" stroke="#e2e9eb" transform="matrix(.2294 0 0 .255 977.098 119.385)"/><path d="M386.3 259.4l-22 15.7 14.2 2.7 14.6-8.3z" fill="#f6f7f6" stroke="#f6f7f6" transform="matrix(.2294 0 0 .255 977.098 119.385)"/><path d="M393 269.4l15.2-6.3.5 13-6.8-2.5z" fill="#d8d3d7" stroke="#d8d3d7" transform="matrix(.2294 0 0 .255 977.098 119.385)"/><g stroke-width=".8"><path d="M364.4 275l-4.2 3.2L379 295z" fill="#dedede" stroke="#dedede" transform="matrix(-.2968 0 0 .306 1220.81 97.98)"/><path d="M364.4 275l14 2.7.6 17.2z" fill="#eeecef" stroke="#eeecef" transform="matrix(-.2968 0 0 .306 1220.81 97.98)"/><path d="M378.5 277.7l20.8 19.8L379 295l-.5-17.3z" fill="#eae9ea" stroke="#eae9ea" transform="matrix(-.2968 0 0 .306 1220.81 97.98)"/><path d="M378.5 277.7l14.6-8.3 6.3 28z" fill="#e2e1e0" stroke="#e2e1e0" transform="matrix(-.2968 0 0 .306 1220.81 97.98)"/><path d="M393 269.4l9 4 6.7 2.7-9.4 21.5z" fill="#d4d0d1" stroke="#d4d0d1" transform="matrix(-.2968 0 0 .306 1220.81 97.98)"/><path d="M408.2 263l29.2 10.5-28.7 2.6z" fill="#e3ebec" stroke="#e3ebec" transform="matrix(-.2968 0 0 .306 1220.81 97.98)"/><path d="M408.7 276l22 8 6.7-10.5z" fill="#c6c4c5" stroke="#c6c4c5" transform="matrix(-.2968 0 0 .306 1220.81 97.98)"/><path d="M408.7 276l-9.4 21.5 31.4-13.5z" fill="#dadbdd" stroke="#dadbdd" transform="matrix(-.2968 0 0 .306 1220.81 97.98)"/><path d="M399.3 297.5l34-7.8-2.6-5.7z" fill="#eaeaec" stroke="#eaeaec" transform="matrix(-.2968 0 0 .306 1220.81 97.98)"/><path d="M433.3 289.7l19.3 1.6-15.2-17.8-6.7 10.5z" fill="#ddd9dd" stroke="#ddd9dd" transform="matrix(-.2968 0 0 .306 1220.81 97.98)"/><path d="M437.4 273.5l25.6 2-10.4 15.8-15.2-17.8z" fill="#ebebeb" stroke="#ebebeb" transform="matrix(-.2968 0 0 .306 1220.81 97.98)"/><path d="M437.4 273.5l25.6 2-36-29-18.8 16.6z" fill="#f4f5f5" stroke="#f4f5f5" transform="matrix(-.2968 0 0 .306 1220.81 97.98)"/><path d="M427 246.4l-9-9-3 3.8-2.6-.6-4.2 22.5z" fill="#fcfcfc" stroke="#fcfcfc" transform="matrix(-.2968 0 0 .306 1220.81 97.98)"/><path d="M412.4 240.6l-7.8 12-3.2 2.7 6.8 7.8z" fill="#e9eaea" stroke="#e9eaea" transform="matrix(-.2968 0 0 .306 1220.81 97.98)"/><path d="M401.4 255.3h-10l-5 4 6.7 10 15.2-6.2-6.8-7.7z" fill="#e2e9eb" stroke="#e2e9eb" transform="matrix(-.2968 0 0 .306 1220.81 97.98)"/><path d="M386.3 259.4l-22 15.7 14.2 2.7 14.6-8.3z" fill="#f6f7f6" stroke="#f6f7f6" transform="matrix(-.2968 0 0 .306 1220.81 97.98)"/><path d="M393 269.4l15.2-6.3.5 13-6.8-2.5z" fill="#d8d3d7" stroke="#d8d3d7" transform="matrix(-.2968 0 0 .306 1220.81 97.98)"/></g><g stroke-width="1.3"><path d="M364.4 275l-4.2 3.2L379 295z" fill="#dedede" stroke="#dedede" transform="matrix(.1695 0 0 .2037 1054.168 134.692)"/><path d="M364.4 275l14 2.7.6 17.2z" fill="#eeecef" stroke="#eeecef" transform="matrix(.1695 0 0 .2037 1054.168 134.692)"/><path d="M378.5 277.7l20.8 19.8L379 295l-.5-17.3z" fill="#eae9ea" stroke="#eae9ea" transform="matrix(.1695 0 0 .2037 1054.168 134.692)"/><path d="M378.5 277.7l14.6-8.3 6.3 28z" fill="#e2e1e0" stroke="#e2e1e0" transform="matrix(.1695 0 0 .2037 1054.168 134.692)"/><path d="M393 269.4l9 4 6.7 2.7-9.4 21.5z" fill="#d4d0d1" stroke="#d4d0d1" transform="matrix(.1695 0 0 .2037 1054.168 134.692)"/><path d="M408.2 263l29.2 10.5-28.7 2.6z" fill="#e3ebec" stroke="#e3ebec" transform="matrix(.1695 0 0 .2037 1054.168 134.692)"/><path d="M408.7 276l22 8 6.7-10.5z" fill="#c6c4c5" stroke="#c6c4c5" transform="matrix(.1695 0 0 .2037 1054.168 134.692)"/><path d="M408.7 276l-9.4 21.5 31.4-13.5z" fill="#dadbdd" stroke="#dadbdd" transform="matrix(.1695 0 0 .2037 1054.168 134.692)"/><path d="M399.3 297.5l34-7.8-2.6-5.7z" fill="#eaeaec" stroke="#eaeaec" transform="matrix(.1695 0 0 .2037 1054.168 134.692)"/><path d="M433.3 289.7l19.3 1.6-15.2-17.8-6.7 10.5z" fill="#ddd9dd" stroke="#ddd9dd" transform="matrix(.1695 0 0 .2037 1054.168 134.692)"/><path d="M437.4 273.5l25.6 2-10.4 15.8-15.2-17.8z" fill="#ebebeb" stroke="#ebebeb" transform="matrix(.1695 0 0 .2037 1054.168 134.692)"/><path d="M437.4 273.5l25.6 2-36-29-18.8 16.6z" fill="#f4f5f5" stroke="#f4f5f5" transform="matrix(.1695 0 0 .2037 1054.168 134.692)"/><path d="M427 246.4l-9-9-3 3.8-2.6-.6-4.2 22.5z" fill="#fcfcfc" stroke="#fcfcfc" transform="matrix(.1695 0 0 .2037 1054.168 134.692)"/><path d="M412.4 240.6l-7.8 12-3.2 2.7 6.8 7.8z" fill="#e9eaea" stroke="#e9eaea" transform="matrix(.1695 0 0 .2037 1054.168 134.692)"/><path d="M401.4 255.3h-10l-5 4 6.7 10 15.2-6.2-6.8-7.7z" fill="#e2e9eb" stroke="#e2e9eb" transform="matrix(.1695 0 0 .2037 1054.168 134.692)"/><path d="M386.3 259.4l-22 15.7 14.2 2.7 14.6-8.3z" fill="#f6f7f6" stroke="#f6f7f6" transform="matrix(.1695 0 0 .2037 1054.168 134.692)"/><path d="M393 269.4l15.2-6.3.5 13-6.8-2.5z" fill="#d8d3d7" stroke="#d8d3d7" transform="matrix(.1695 0 0 .2037 1054.168 134.692)"/></g><path d="M1122.8 257v-27.5l-14.2 7.7v-7.5l-16 7.3v-7.3l-15 8.7v3.8L1065 246V257z" fill="#b2b2b2" stroke="#000" stroke-width=".3" stroke-opacity="0"/><path d="M1048 258l4.3-62.6h5.3l2 62.5z" fill="#b2b2b2" stroke="#b2b2b2" stroke-width=".3"/><path d="M1036.2 258l4.2-62.6h5.4l2 62.5z" fill="#b2b2b2" stroke="#000" stroke-width=".3" stroke-opacity="0"/><path d="M1036.2 258l4.2-62.6 1.2 44.3 6 18.2zM1048 258l4.3-62.6 1 46 6.3 16.5z" fill="#4b4b4b" stroke="#4b4b4b" stroke-width=".3"/><path d="M1093.7 257h29v-23.3l-14 3.5v-3.4l-16 3.2v-3.3l-15 4.7v6.8l-13 .7 14.2 6v5z" fill="#929292" stroke="#929292" stroke-width=".3"/><path d="M1067.3 257.2v-10h8.8v10z" fill="#373737" stroke="#373737" stroke-width=".3"/><path d="M1122.8 252h-44v-7h44z" fill="#333538" stroke="#000" stroke-width=".3" stroke-opacity="0"/><path d="M1083.2 320.6l-12.8-7.7 16.2-1z" fill="#d3ab01" stroke="#d3ab01" stroke-width=".3"/><path d="M1070.4 313l12-13.3 5.5 11.5-1.4.7z" fill="#c47d01" stroke="#c47d01" stroke-width=".3"/><path d="M1070.4 313l-2.2-18.8 14.2 5.5z" fill="#d48121" stroke="#d48121" stroke-width=".3"/><path d="M1070.4 313l-9.4-10 7.2-8.8 2.2 18.7" fill="#f59230" stroke="#f59230" stroke-width=".3"/><path d="M1082.4 299.7l-1-8 10 12.5-3.5 7z" fill="#eaae55" stroke="#eaae55" stroke-width=".3"/><path d="M1081.5 291.6l19.8.7-10 12z" fill="#f09d01" stroke="#f09d01" stroke-width=".3"/><path d="M1099.5 277.6l-18 14 19.8.7" fill="#e67b51" stroke="#e67b51" stroke-width=".3"/><path d="M1081.5 291.6l-13.3 2.6 14.2 5.5-.8-8" fill="#b25f43" stroke="#b25f43" stroke-width=".3"/><path d="M1068.2 294.2L1057 300l4 3z" fill="#e3ac60" stroke="#e3ac60" stroke-width=".3"/><path d="M1056.4 289.2l-8-6 .8 6.2 2.6 5.3" fill="#cbb998" stroke="#cbb998" stroke-width=".3"/><path d="M1048.4 283.2l13-22-5 28z" fill="#db7300" stroke="#db7300" stroke-width=".3"/><path d="M1056.4 289.2l15.2-8.5-10.3-19.6z" fill="#d05100" stroke="#d05100" stroke-width=".3"/><path d="M1071.6 280.7l-3.4 13.5-11.8-5z" fill="#b43a2e" stroke="#b43a2e" stroke-width=".3"/><path d="M1071.6 280.7l18-12.3-28.3-7.3 10.3 19.7" fill="#912f30" stroke="#912f30" stroke-width=".3"/><path d="M1071.6 280.7l28-3-18 14z" fill="#b0513f" stroke="#b0513f" stroke-width=".3"/><path d="M1099.5 277.6l-9.8-9.2-18 12.3z" fill="#a14840" stroke="#a14840" stroke-width=".3"/><path d="M1099.5 277.6l13.6 6.5-11.7 8.3-1.8-14.7" fill="#ffb600" stroke="#ffb600" stroke-width=".3"/><path d="M1048.4 283.2l-2-8.7 15-13.4z" fill="#c54e2c" stroke="#c54e2c" stroke-width=".3"/><path d="M1046.4 274.5l-12.4-14 14.4 22.7-2-8.7" fill="#d89a69" stroke="#d89a69" stroke-width=".3"/><path d="M1046.4 274.5l-12.4-14 27.3.6-15 13.5" fill="#982e34" stroke="#982e34" stroke-width=".3"/><path d="M1061.3 261l-27.3-.4-4.2-4.3 31.5 4.8" fill="#333538" stroke="#333538" stroke-width=".3"/><path d="M1061.3 261l-5-6-26.5 1.3z" fill="#76878b" stroke="#76878b" stroke-width=".3"/><path d="M1061.3 261l36.7-1.5-8.3 9z" fill="#7d2d29" stroke="#7d2d29" stroke-width=".3"/><path d="M1089.7 268.4l8.3-9 1.5 18.2-9.8-9.2" fill="#dd6920" stroke="#dd6920" stroke-width=".3"/><path d="M1056.2 255l24 2.3-19 3.8-5-6" fill="#233a4a" stroke="#233a4a" stroke-width=".3"/><path d="M1080 257.3l18 2.2-36.7 1.6z" fill="#849b97" stroke="#849b97" stroke-width=".3"/><path d="M1080 257.3l13-2 5 4.2-18-2.2" fill="#2f2d28" stroke="#2f2d28" stroke-width=".3"/><path d="M1098 259.5l18 .8-16.5 17.3z" fill="#ff7c00" stroke="#ff7c00" stroke-width=".3"/><path d="M1116 260.3l-3 23.8-13.5-6.4z" fill="#ffa300" stroke="#ffa300" stroke-width=".3"/><path d="M1116 260.3l10.6 10-13.5 13.8z" fill="#facd0a" stroke="#facd0a" stroke-width=".3"/><path d="M1116 260.3l13-.6-2.4 10.7-10.7-10" fill="#ffdc8e" stroke="#ffdc8e" stroke-width=".3"/><path d="M1116 260.3l-23-5 5 4.2z" fill="#1b3464" stroke="#1b3464" stroke-width=".3"/><path d="M1116 260.3l18-4.4-5 3.7z" fill="#4a6565" stroke="#4a6565" stroke-width=".3"/><path d="M1116 260.3l-23-5 41 .6z" fill="#88888d" stroke="#88888d" stroke-width=".3"/><path d="M1051.8 294.7l5.2 5.3 11.2-5.8-11.8-5" fill="#f87907" stroke="#f87907" stroke-width=".3"/><path d="M1071.6 280.7l-3.4 13.5 13.3-2.6-10-11" fill="#9a4330" stroke="#9a4330" stroke-width=".3"/><path d="M1035.5 256.6h2l-.3-5.7 3.7-4.2-1.3.6-2.4 2.5-.3-4-1 1v2.6l-3-2.8-.7.2 3.3 3.5z" fill="#784421" stroke-width=".3"/><path d="M1037.6 256.5l-1.7-7-3.7-2.5 3.3 3.5v6z" fill="#520" stroke-width=".3"/><path d="M1035 248.3v-4l-3 3.8z" fill="#3a6e31" stroke-width=".3"/><path d="M1032 248l3-3.8h-4l1 4-1.3-.5.3-3.5 1 4" fill="#538d41" stroke-width=".3"/><path d="M1030.7 247.7h-1.8l-1-2.3 3-1.2-.3 3.5" fill="#6ca049" stroke-width=".3"/><path d="M1028 245.4l-1 .5.7 2z" fill="#457040" stroke-width=".3"/><path d="M1027.7 248l1.2-.4-1-2.2-.3 2.5" fill="#4d7c47" stroke-width=".3"/><path d="M1035 248.3l3.8-1.7-2.5-1.5z" fill="none" stroke-width=".3"/><path d="M1036.3 245l-1.4-.8v4z" fill="#6fa951" stroke-width=".3"/><path d="M1038.8 246.6l2.5 1.4-6.3.3z" fill="#3b6124" stroke-width=".3"/><path d="M1041.3 248l2.6-1-2-1-.7 2" fill="#55834a" stroke-width=".3"/><path d="M1041.3 248l-2.5-1.4 3.3-.6z" fill="#568b42" stroke-width=".3"/><path d="M1038.8 246.6l-2.5-1.5 2-1.6 1.2 1.2-.7 2-2.5-1.5" fill="#508b38" stroke-width=".3"/><path d="M1039.5 244.6l2.6 1.4-3.2.6z" fill="#487d3a" stroke-width=".3"/><path d="M1044 247l.6-2-2.5 1 2 1" fill="#5e9140" stroke-width=".3"/><path d="M1042 246l-2.5-1.4 5 .5z" fill="#6da24b" stroke-width=".3"/><path d="M1039.5 244.6l1.8-2-3 .8 1.2 1.2" fill="none" stroke-width=".3"/><path d="M1041.3 242.7l3.3 2.4-5-.4z" fill="#77a950" stroke-width=".3"/><path d="M1041.3 242.7l1.7-.8 1.6 3z" fill="#7fae66" stroke-width=".3"/><path d="M1028 245.4l.2-2.7 1.6-.3 1.2 1.8z" fill="#487d3a" stroke-width=".3"/><path d="M1029.8 242.4l1.7-.3-.5 2.2z" fill="#689f4a" stroke-width=".3"/><path d="M1031.5 242l4 1-4.5 1.2z" fill="#58913b" stroke-width=".3"/><path d="M1035.4 243l-.5 1.2h-4l4.4-1.3" fill="#67a247" stroke-width=".3"/><path d="M1035.4 243l3 .4-2 1.7-1.5-.8z" fill="#508a34" stroke-width=".3"/><path d="M1031.5 242l1-3 3 4z" fill="#78ac4d" stroke-width=".3"/><path d="M1032.6 239l4.8 1.7 1 2.7-3-.5z" fill="#5c8b3b" stroke-width=".3"/><path d="M1032.6 239l3.2-1 1.6 2.7-4.8-1.8" fill="#80b558" stroke-width=".3"/><path d="M1035.8 238l5 1.6-3.4 1z" fill="#93c661" stroke-width=".3"/><path d="M1040.8 239.6l-2.4 3.8-1-2.7z" fill="none" stroke-width=".3"/><path d="M1040.8 239.6l2.2 2.3-1.7.7z" fill="#65964f" stroke-width=".3"/><path d="M1040.8 239.6l.5 3-3 .8z" fill="#78a949" stroke-width=".3"/><path d="M1036.3 245l-1.3 3.3 3.8-1.7-2.5-1.5" fill="#679d48" stroke-width=".3"/><path d="M1037.4 240.7l3.4-1-2.4 3.7z" fill="#58913b" stroke-width=".3"/><path d="M1041.3 242.7l-1.8 2-1-1.3 2.8-.7" fill="#5e9140" stroke-width=".3"/><g stroke-width=".8"><path d="M1051.5 256.4h1.4l-.3-7.2-1 2.6z" fill="#520"/><path d="M1051.6 251.8l1.3 4.6-.3-7.2z" fill="#803300"/></g><path d="M1053.3 240h-3.4l.8 3.3 3.2.3z" fill="#60920d" stroke="#60920d" stroke-width=".3"/><path d="M1053.3 240l3.5 2.2-2.8 1.4-.7-3.6" fill="#80a836" stroke="#77a140" stroke-width=".3"/><path d="M1054 243.6l1.5 2.2h2.3l1.7-1-2.7-2.6z" fill="#739431" stroke-width=".3"/><path d="M1049.3 246l1.5-2.7-1-3.3-2.6 1.4 1 4z" fill="#5c8b0f" stroke="#5c8b0f" stroke-width=".3"/><path d="M1046.6 245.5v-.8h-1.8l2.4-3.3 1 4" fill="#63890d" stroke="#63890d" stroke-width=".3"/><path d="M1044.8 244.6v3l1.8-2v-1" fill="#4d7c47" stroke="#4d7c47" stroke-width=".3"/><path d="M1045.4 249l4-3-1-.7-1.8.2-1.7 2.2z" fill="#60920d" stroke="#60920d" stroke-width=".3"/><path d="M1047.4 250.8l2.2.2 1-2-1.3-3-4 3z" fill="#739c19" stroke="#739c19" stroke-width=".3"/><path d="M1049.6 251h5.2l1-.8-3-1h-2.2l-1 1.8" fill="#77a140" stroke="#77a140" stroke-width=".3"/><path d="M1050.6 249l-1.3-3 3 1.6-1.7 1.5" fill="#71952e" stroke-width=".3"/><path d="M1052.2 247.6l3.3-1.8-2.8 3.4h-2z" fill="#6f962a" stroke-width=".3"/><path d="M1055.5 245.8l-2.8 3.4 3 1 .3-2.7 1.8-1.7h-2.3" fill="#678d34" stroke="#678d34" stroke-width=".3"/><path d="M1055.7 250.2l2.2-1.8-.2-2.6-1.8 1.7-.3 2.7" fill="#99c374" stroke-width=".3"/><path d="M1058 248.4l1.5-3.7-1.7 1z" fill="#77a140" stroke="#77a140" stroke-width=".3"/><path d="M1047.2 241.4l3.6 2-1-3.4zM1050.6 249l2 .2-.4-1.6z" fill="#4d7c47" stroke="#4d7c47" stroke-width=".3"/><path d="M1052.7 246.2l1.3-2.6 1.5 2.2-3.3 1.8z" fill="#77a140" stroke="#77a140" stroke-width=".3"/><path d="M1049.3 246l1.5-2.7 2 3-.6 1.3z" fill="#60920d" stroke="#60920d" stroke-width=".3"/><path d="M1050.8 243.3l3.2.3-1.3 2.6z" fill="#4d7c47" stroke="#4d7c47" stroke-width=".3"/></g><g id="b" opacity=".8" fill-rule="evenodd"><path d="M854.7 152l-2 1.8 9.4 9.4z" fill="#dedede" stroke="#dedede" stroke-width=".3"/><path d="M854.7 152l7 1.5.4 9.7z" fill="#eeecef" stroke="#eeecef" stroke-width=".3"/><path d="M861.8 153.5l10.6 11.2-10.3-1.5-.2-9.7z" fill="#eae9ea" stroke="#eae9ea" stroke-width=".3"/><path d="M861.8 153.5l7.4-4.6 3.2 15.7z" fill="#e2e1e0" stroke="#e2e1e0" stroke-width=".3"/><path d="M869.2 149l4.5 2.2 3.4 1.5-4.6 12z" fill="#d4d0d1" stroke="#d4d0d1" stroke-width=".3"/><path d="M876.8 145.3l14.8 6-14.5 1.4z" fill="#e3ebec" stroke="#e3ebec" stroke-width=".3"/><path d="M877 152.7l11.2 4.4 3.4-5.8z" fill="#c6c4c5" stroke="#c6c4c5" stroke-width=".3"/><path d="M877 152.7l-4.6 12 15.8-7.6z" fill="#dadbdd" stroke="#dadbdd" stroke-width=".3"/><path d="M872.4 164.7l17-4.4-1.2-3.2z" fill="#eaeaec" stroke="#eaeaec" stroke-width=".3"/><path d="M889.5 160.3l9.8 1-7.7-10-3.4 5.8z" fill="#ddd9dd" stroke="#ddd9dd" stroke-width=".3"/><path d="M891.6 151.2l13 1.2-5.3 8.8-7.7-10z" fill="#ebebeb" stroke="#ebebeb" stroke-width=".3"/><path d="M891.6 151.2l13 1.2-18.3-16.4-9.5 9.3z" fill="#f4f5f5" stroke="#f4f5f5" stroke-width=".3"/><path d="M886.3 136l-4.4-5-1.7 2-1.3-.3-2.2 12.6z" fill="#fcfcfc" stroke="#fcfcfc" stroke-width=".3"/><path d="M879 132.7l-4 6.8-1.6 1.4 3.4 4.3z" fill="#e9eaea" stroke="#e9eaea" stroke-width=".3"/><path d="M873.4 141h-5l-2.6 2.3 3.4 5.6 7.6-3.7-3.4-4.4z" fill="#e2e9eb" stroke="#e2e9eb" stroke-width=".3"/><path d="M865.8 143.3l-11 8.8 7 1.5 7.4-4.6z" fill="#f6f7f6" stroke="#f6f7f6" stroke-width=".3"/><path d="M869.2 149l7.6-3.7.3 7.4-3.3-1.5z" fill="#d8d3d7" stroke="#d8d3d7" stroke-width=".3"/><path d="M954 176.2l2.7 2-12.3 11.3z" fill="#dedede" stroke="#dedede" stroke-width=".3"/><path d="M954 176.2l-9.2 1.7-.4 11.5z" fill="#eeecef" stroke="#eeecef" stroke-width=".3"/><path d="M944.8 178L931 191.2l13.4-1.8.4-11.6z" fill="#eae9ea" stroke="#eae9ea" stroke-width=".3"/><path d="M944.8 178l-9.6-5.7-4 19z" fill="#e2e1e0" stroke="#e2e1e0" stroke-width=".3"/><path d="M935.2 172.3l-5.8 2.8-4.4 2 6 14.3z" fill="#d4d0d1" stroke="#d4d0d1" stroke-width=".3"/><path d="M925.3 168l-19 7 18.7 2z" fill="#e3ebec" stroke="#e3ebec" stroke-width=".3"/><path d="M925 177l-14.4 5-4.4-7z" fill="#c6c4c5" stroke="#c6c4c5" stroke-width=".3"/><path d="M925 177l6 14.3-20.4-9.2z" fill="#dadbdd" stroke="#dadbdd" stroke-width=".3"/><path d="M931 191.3l-22-5.3 1.6-4z" fill="#eaeaec" stroke="#eaeaec" stroke-width=".3"/><path d="M909 186l-12.7 1 10-12 4.3 7z" fill="#ddd9dd" stroke="#ddd9dd" stroke-width=".3"/><path d="M906.2 175l-16.7 1.5 6.8 10.6 10-12z" fill="#ebebeb" stroke="#ebebeb" stroke-width=".3"/><path d="M906.2 175l-16.7 1.5 23.5-19.7 12.3 11.3z" fill="#f4f5f5" stroke="#f4f5f5" stroke-width=".3"/><path d="M913 156.8l5.8-6 2 2.5 1.8-.4 2.7 15z" fill="#fcfcfc" stroke="#fcfcfc" stroke-width=".3"/><path d="M922.6 153l5 8 2 1.8-4.3 5.3z" fill="#e9eaea" stroke="#e9eaea" stroke-width=".3"/><path d="M929.7 162.8h6.5l3.4 2.8-4.4 6.7-10-4.2 4.5-5.2z" fill="#e2e9eb" stroke="#e2e9eb" stroke-width=".3"/><path d="M939.6 165.6l14.4 10.6-9.2 1.7-9.6-5.7z" fill="#f6f7f6" stroke="#f6f7f6" stroke-width=".3"/><path d="M935.2 172.3l-10-4.2-.2 9 4.4-2z" fill="#d8d3d7" stroke="#d8d3d7" stroke-width=".3"/><path d="M929.6 429l3-30-35.7-2z" fill="#d3ab01" stroke="#d3ab01" stroke-width=".3"/><path d="M932.7 399l-26.4-29-12.2 25.4 3 1.6z" fill="#c47d01" stroke="#c47d01" stroke-width=".3"/><path d="M932.7 399l4.8-41-31.2 12z" fill="#d48121" stroke="#d48121" stroke-width=".3"/><path d="M932.7 399l22.7-16-18-25-4.7 41" fill="#f59230" stroke="#f59230" stroke-width=".3"/><path d="M906.3 370l-18.8-10.4-8.4 33 15 2.8z" fill="#eaae55" stroke="#eaae55" stroke-width=".3"/><path d="M887.5 359.6l-15-6.8 6.6 40z" fill="#f09d01" stroke="#f09d01" stroke-width=".3"/><path d="M854.7 311.8l32.8 47.8-15-6.8z" fill="#e67b51" stroke="#e67b51" stroke-width=".3"/><path d="M937.5 358l-31.2 12-18.8-10.4z" fill="#b25f43" stroke="#b25f43" stroke-width=".3"/><path d="M937.5 358l45 14.4-27 10.5z" fill="#e3ac60" stroke="#e3ac60" stroke-width=".3"/><path d="M937.5 358l36 1 9 13.4-45-14.4" fill="none" stroke-width=".3"/><path d="M973.6 359l21.4-21.7-12.4 35-9-13.3" fill="#cbb998" stroke="#cbb998" stroke-width=".3"/><path d="M995 337.3L952.8 285l20.8 74z" fill="#db7300" stroke="#db7300" stroke-width=".3"/><path d="M973.6 359L930 328.2l22.8-43.2z" fill="#d05100" stroke="#d05100" stroke-width=".3"/><path d="M930 328.2l7.5 29.8 36 1z" fill="#b43a2e" stroke="#b43a2e" stroke-width=".3"/><path d="M930 328.2l-23-34.8L953 285l-23 43.2" fill="#912f30" stroke="#912f30" stroke-width=".3"/><path d="M930 328.2l-75.3-16.4 32.8 47.8z" fill="#b0513f" stroke="#b0513f" stroke-width=".3"/><path d="M854.7 311.8l52.4-18.4 23 34.8z" fill="#a14840" stroke="#a14840" stroke-width=".3"/><path d="M854.7 311.8l-18 9 35.8 32-17.8-41" fill="#ffb600" stroke="#ffb600" stroke-width=".3"/><path d="M995 337.3l-15-40L953 285z" fill="#c54e2c" stroke="#c54e2c" stroke-width=".3"/><path d="M980 297.4l33-13.4-18 53.3-15-40" fill="#d89a69" stroke="#d89a69" stroke-width=".3"/><path d="M980 297.4l33-13.4-60.2 1 27.3 12.4" fill="#982e34" stroke="#982e34" stroke-width=".3"/><path d="M952.8 285l60-1 9.2-9.6-69.2 10.6" fill="#333538" stroke="#333538" stroke-width=".3"/><path d="M952.8 285l11-13 58.2 2.4z" fill="#76878b" stroke="#76878b" stroke-width=".3"/><path d="M952.8 285l-81-3.4 35.3 11.8z" fill="#7d2d29" stroke="#7d2d29" stroke-width=".3"/><path d="M907 293.4l-35-11.8-17.3 30.2 52.4-18.4" fill="#dd6920" stroke="#dd6920" stroke-width=".3"/><path d="M963.8 272l-52.6 4.7 41.6 8.3 11-13" fill="#233a4a" stroke="#233a4a" stroke-width=".3"/><path d="M911.2 276.7l-39.3 5 80.8 3.3z" fill="#849b97" stroke="#849b97" stroke-width=".3"/><path d="M911.2 276.7l-28-4.5-11.3 9.4 39.2-5" fill="#2f2d28" stroke="#2f2d28" stroke-width=".3"/><path d="M872 281.6l-39.6 1.8 22.3 28.4z" fill="#ff7c00" stroke="#ff7c00" stroke-width=".3"/><path d="M832.4 283.4l4.4 37.5 18-9.2z" fill="#ffa300" stroke="#ffa300" stroke-width=".3"/><path d="M832.4 283.4l-23.6 22 28 15.5z" fill="#facd0a" stroke="#facd0a" stroke-width=".3"/><path d="M832.4 283.4l-28.8-1.5 5.2 23.5 23.6-22" fill="#ffdc8e" stroke="#ffdc8e" stroke-width=".3"/><path d="M832.4 283.4l50.7-11.2-11 9.4z" fill="#1b3464" stroke="#1b3464" stroke-width=".3"/><path d="M832.4 283.4l-39.7-9.7 11 8.2z" fill="#4a6565" stroke="#4a6565" stroke-width=".3"/><path d="M832.4 283.4l50.7-11.2-90.3 1.5z" fill="#88888d" stroke="#88888d" stroke-width=".3"/><path d="M973.6 359l9 13.4-45-14.4 36 1" fill="#f87907" stroke="#f87907" stroke-width=".3"/><path d="M930 328.2l7.5 29.8-50 1.6 42.4-31.4" fill="#9a4330" stroke="#9a4330" stroke-width=".3"/><g stroke-width=".4"><path d="M813.2 274.3h3l-.4-16-2.3 5.8z" fill="#520"/><path d="M813.5 264l2.7 10.2-.4-15.8z" fill="#803300"/></g><path d="M817 238.3h-7.3l2 7 7 .8z" fill="#89a02c" stroke="#89a02c" stroke-width=".3"/><path d="M817 238.3l7.8 4.7-6.2 3-1.5-7.7" fill="#80a836" stroke="#77a140" stroke-width=".3"/><path d="M818.6 246l3.4 5h5l3.7-2.6-6-5.4z" fill="#739431" stroke-width=".3"/><path d="M808.2 251.7l3.4-6.3-2-7-6 3 2.5 8.3z" fill="#668000" stroke="#668000" stroke-width=".3"/><path d="M802.4 250.4l-.3-2h-3.5l5-7 2.6 8.3" fill="#63890d" stroke="#63890d" stroke-width=".3"/><path d="M798.5 248.3l.2 6.8 3.7-4.6-.3-2" fill="#4d7c47" stroke="#4d7c47" stroke-width=".3"/><path d="M799.8 258l8.4-6.3-2-2-3.8.7-3.7 4.7z" fill="#60920d" stroke="#60920d" stroke-width=".3"/><path d="M804.2 262l4.6.5 2.4-4.3-3-6.5-8.4 6.2z" fill="#677821" stroke="#677821" stroke-width=".3"/><path d="M808.8 262.5l11.5-.2 2.2-1.8-6.7-2-4.6-.3-2.4 4.3" fill="#77a140" stroke="#77a140" stroke-width=".3"/><path d="M811.2 258.2l-3-6.5 6.4 3.3-3.4 3.2" fill="#71952e" stroke-width=".3"/><path d="M814.6 255l7.4-4-6.2 7.4-4.6-.2z" fill="#6f962a" stroke-width=".3"/><path d="M822 251l-6.2 7.4 6.7 2 .6-5.7 4-3.7h-5" fill="#8a0" stroke="#8a0" stroke-width=".3"/><path d="M822.5 260.5l4.7-4-.2-5.5-4 3.7-.5 5.8" fill="#99c374" stroke-width=".3"/><path d="M827.2 256.6l3.5-8.2-3.7 2.6z" fill="#77a140" stroke="#77a140" stroke-width=".3"/><path d="M803.6 241.3l8 4-2-7zM811.2 258.2l4.6.2-1.2-3.4z" fill="#4d7c47" stroke="#4d7c47" stroke-width=".3"/><path d="M815.8 251.8l2.8-5.7 3.4 5-7.4 4z" fill="#77a140" stroke="#77a140" stroke-width=".3"/><path d="M808.2 251.7l3.4-6.3 4.2 6.4-1.2 3.2z" fill="#8a0" stroke="#8a0" stroke-width=".3"/><path d="M811.6 245.4l7 .7-2.8 5.8z" fill="#4d7c47" stroke="#4d7c47" stroke-width=".3"/><g stroke-width=".2"><path d="M896.8 276.2h2.6v-12.8l9.6-9-6 3.4-3.4 3.5-1.8 2.5z" fill="#520"/><path d="M896.8 276.2l-.7-13-7-7.5 2.5-.7 5.6 6.7 1-9.7 1.8 2.7-.2 6.6-1.8 2.5-1 12.4" fill="#2b1100"/></g><path d="M899.4 257.3l.5-12 8.5 11.3z" fill="#3a6e31" stroke-width=".3"/><path d="M908.5 256.6l-8.6-11.2h11.3l-2.8 11.2 3.5-1-.7-10.2-2.8 11.2" fill="#538d41" stroke-width=".3"/><path d="M912 255.6l5.2-.5 2.7-6-8.7-3.6.7 10.2" fill="#6ca049" stroke-width=".3"/><path d="M920 249l3 1.4-2 5.7z" fill="#457040" stroke-width=".3"/><path d="M921 256l-3.8-1 2.7-6 1 7" fill="#4d7c47" stroke-width=".3"/><path d="M888.5 252.4l-7.5 4 18.4 1z" fill="#3b6124" stroke-width=".3"/><path d="M881 256.3l-9.4-8.4 7.2 2.6 2.2 5.7" fill="#55834a" stroke-width=".3"/><path d="M881 256.3l7.5-4-9.7-1.7z" fill="#568b42" stroke-width=".3"/><path d="M881 241l-2.2 9.6 9.7 1.8z" fill="#487d3a" stroke-width=".3"/><path d="M881 241l-9.4 7 7.2 2.6z" fill="#77a950" stroke-width=".3"/><path d="M881 241l-5-2.5-4.4 9.4z" fill="#7fae66" stroke-width=".3"/><path d="M920 249l-.6-8-4.7-1-3.4 5.4z" fill="#487d3a" stroke-width=".3"/><path d="M914.7 240l-3.6-3.5.3 9z" fill="#689f4a" stroke-width=".3"/><path d="M911 236.5l-12.6 5 13 4z" fill="#58913b" stroke-width=".3"/><path d="M898.4 241.5l1.5 4h11.3l-13-4" fill="#67a247" stroke-width=".3"/><path d="M898.4 241.5l-9 1.5 10 14.3.5-12z" fill="#508a34" stroke-width=".3"/><path d="M911 236.5l-4.5-6.7-8 11.7z" fill="#78ac4d" stroke-width=".3"/><path d="M906.5 229.8l-14 5.2-3 8 9-1.5z" fill="#5c8b3b" stroke-width=".3"/><path d="M906.5 229.8l-9.4-3-4.6 8.2 14-5.2" fill="#80b558" stroke-width=".3"/><path d="M897 227l-14.5 4.8 10 3.2z" fill="#93c661" stroke-width=".3"/><path d="M882.5 231.8l-6.4 6.7 5 2.5z" fill="#65964f" stroke-width=".3"/><path d="M895.6 248l3.8 9.3-11-5 1-9.3z" fill="#679d48" stroke-width=".3"/><path d="M892.4 235l-10-3.2 7 11.2z" fill="#58913b" stroke-width=".3"/><path d="M881 241l7.5 11.4 1-9.4-8.5-2" fill="#5e9140" stroke-width=".3"/><path d="M882.5 231.8l7 11.2-8.5-2 1.5-9.2" fill="#67a247" stroke-width=".3"/><path d="M867.8 275.3l3 .3-.5-29z" fill="#520" stroke-width=".3"/><path d="M872.4 260.7H865l4.4-9.3 4.5 1.5z" fill="#8a0" stroke-width=".3"/><path d="M872.4 260.7l7.8-4.8-6.3-3-1.6 7.7" fill="#bcd35f" stroke-width=".3"/><path d="M874 253l3.4-5h5l3.6 2.5-5.8 5.4z" fill="#cdde87" stroke-width=".3"/><path d="M874 253l-4.6-1.6 1-4.8 7 1.3z" fill="#aad400" stroke="#aad400" stroke-width=".3"/><path d="M870.3 246.6l-1 4.8-4.3 9.3-6-3 4.5-10.4z" fill="#8a0" stroke-width=".3"/><path d="M863.5 247.3l-5.8 1.3-2.4 2.6 3.7 6.4 4.5-10.3" fill="#668000" stroke-width=".3"/><path d="M855.3 251.2l-.2-4.8 2.7 2.2-2.4 2.6" fill="#677821" stroke="#677821" stroke-width=".3"/><path d="M855 246.4l5-4.3 3.5 5.3-5.8 1.3-2.6-2.2" fill="#89a02c" stroke="#89a02c" stroke-width=".3"/><path d="M860 242l4.2-5.6 2.4 4.4-3 6.5-3.5-5.2" fill="#8a0" stroke="#8a0" stroke-width=".3"/><path d="M864.2 236.4l11.4.3 2.2 1.7-6.7 2.2-4.4.2-2.4-4.4" fill="#aad400" stroke="#aad400" stroke-width=".3"/><path d="M866.6 240.8l-3 6.5 6.7-.7-3.7-5.8" fill="#aad400" stroke-width=".3"/><path d="M870.3 246.6l7 1.3-6.2-7.4-4.4.2z" fill="#efa" stroke="#cdde87" stroke-width=".3"/><path d="M877.4 248l-6.3-7.4 6.8-2.2.7 5.8 3.8 3.7h-5" fill="#aad400" stroke="#aad400" stroke-width=".3"/><path d="M877.8 238.4l4.8 4-.3 5.5-3.8-3.8-.7-5.8" fill="#efa" stroke-width=".3"/><path d="M882.6 242.3l3.4 8.2-3.7-2.6z" fill="#f6ffd5" stroke-width=".3"/><path d="M859 257.6l10.4-6.2-4.4 9.3z" fill="#abc837" stroke-width=".3"/><path d="M866.6 240.8l4.5-.2-.7 6z" fill="#abc837" stroke="#abc837" stroke-width=".3"/><path d="M840.4 276.3l5.6-.3-1.2-14.7 10-10.7-3.5 1.5-6.2 6.6-.6-10.5-2.5 3.5-.5 6.4-7.6-7.4-2 .6 8.6 9.2z" fill="#784421" stroke-width=".3"/><path d="M846 276l-4.5-18-9.6-6.8 8.6 9.2-.2 16z" fill="#520" stroke-width=".3"/><path d="M839 254.6l-.3-10.7-7.8 10z" fill="#3a6e31" stroke-width=".3"/><path d="M831 254l7.7-10h-10.3l2.5 10-3.2-1 .6-9 2.5 10" fill="#538d41" stroke-width=".3"/><path d="M827.8 253l-4 1.2-4.7-8.6 9.4-1.7-.6 9" fill="#5aa02c" stroke="#5aa02c" stroke-width=".3"/><path d="M819 245.6l-.8 4 2 1.7z" fill="#457040" stroke-width=".3"/><path d="M821.7 253.5l2 .7-4.6-8.6 1.2 5.7z" fill="#338000" stroke="#338000" stroke-width=".3"/><path d="M839 254.6l10-4.5-6.5-4z" fill="none" stroke-width=".3"/><path d="M842.5 246l-3.8-2 .4 10.6z" fill="#6fa951" stroke-width=".3"/><path d="M849 250l6.7 3.7-16.6 1z" fill="#3b6124" stroke-width=".3"/><path d="M855.7 253.7l6.7-2.7-4.7-2.4-2 5" fill="#55834a" stroke-width=".3"/><path d="M855.7 253.7L849 250l8.7-1.4z" fill="#568b42" stroke-width=".3"/><path d="M849 250l-6.5-4 5.6-4.4 2.8 3.2-1.8 5.3-6.5-4" fill="#508b38" stroke-width=".3"/><path d="M850.8 244.8l7 3.8-8.8 1.5z" fill="#487d3a" stroke-width=".3"/><path d="M862.4 251l1.8-5-6.5 2.6 4.7 2.4" fill="#5e9140" stroke-width=".3"/><path d="M857.7 248.6l-7-3.8 13.5 1.3z" fill="#6da24b" stroke-width=".3"/><path d="M850.8 244.8l5-5-7.7 1.8 2.8 3.2" fill="none" stroke-width=".3"/><path d="M855.7 239.8l8.5 6.3-13.4-1.2z" fill="#77a950" stroke-width=".3"/><path d="M855.7 239.8l4.4-2.2 4.2 8.5z" fill="#7fae66" stroke-width=".3"/><path d="M819 245.6l2-5.8 4.3-.8 3 5z" fill="#4a0" stroke="#4a0" stroke-width=".3"/><path d="M825.3 239l4.5-.7-1.4 5.6z" fill="#689f4a" stroke-width=".3"/><path d="M829.8 238.3l10.2 2-11.6 3.6z" fill="#58913b" stroke-width=".3"/><path d="M840 240.3l-1.3 3.6h-10.3l11.6-3.7" fill="#67a247" stroke-width=".3"/><path d="M840 240.3l8 1.3-5.5 4.5-3.8-2z" fill="#508a34" stroke-width=".3"/><path d="M829.8 238.3l3-8.5 7.2 10.5z" fill="#78ac4d" stroke-width=".3"/><path d="M832.7 229.8l12.7 4.7 2.7 7-8-1.2z" fill="#5c8b3b" stroke-width=".3"/><path d="M832.7 229.8l8.5-2.7 4.2 7.5-12.7-4.7" fill="#80b558" stroke-width=".3"/><path d="M841.2 227l13 4.6-8.8 3z" fill="#93c661" stroke-width=".3"/><path d="M854.3 231.6l-6.2 10-2.6-7z" fill="none" stroke-width=".3"/><path d="M854.3 231.6l5.8 6-4.3 2.2z" fill="#65964f" stroke-width=".3"/><path d="M854.3 231.6l1.4 8.2-7.6 1.8z" fill="#78a949" stroke-width=".3"/><path d="M842.5 246l-3.4 8.6 10-4.5-6.5-4" fill="#679d48" stroke-width=".3"/><path d="M845.4 234.5l9-3-6.3 10z" fill="#58913b" stroke-width=".3"/><path d="M855.7 239.8l-5 5-2.6-3.2 7.7-1.8" fill="#5e9140" stroke-width=".3"/><path d="M930.6 278.3c1 .6 51 3 51 3l-.7-6.5-9.3 1.4-14-1z" fill="#645615" stroke="#645615" stroke-width=".3"/><path d="M930.6 278.3l-2.2-26 7.7 14 .4 7.8z" fill="#746322" stroke="#746322" stroke-width=".3"/><path d="M936.4 274l15 .7 6.2.6-27 3z" fill="#746f30" stroke="#746f30" stroke-width=".3"/><path d="M936 266.3l-.4-8.2 7.2.2-2.5-6.4-12 .6z" fill="#7c6b26" stroke="#7c6b26" stroke-width=".3"/><path d="M942.8 258.2l8 .4.6 16-15-.5-.8-16z" fill="#c0a759" stroke="#c0a759" stroke-width=".3"/><path d="M940.3 251.8H959l-2.6 7 1.2 16.5-6.2-.6-.6-16-8-.5z" fill="#645216" stroke="#645216" stroke-width=".3"/><path d="M959 251.7l22.2-.2-.4 14.5-8.7-7-15.6-.2z" fill="#6f5d1d" stroke="#6f5d1d" stroke-width=".3"/><path d="M972 259l-.3 17.2-14-1-1.3-16.4z" fill="#d5c7ad" stroke="#d5c7ad" stroke-width=".3"/><path d="M980.8 266v8.8l-9 1.4.3-17.2z" fill="#68591d" stroke="#68591d" stroke-width=".3"/><path d="M928.8 252.4l-7.7-.6 22-34 25.3 1z" fill="#b09130" stroke="#b09130" stroke-width=".3"/><path d="M1001.7 218.8l13 27.7h-9l-7-27.3z" fill="#56440d" stroke="#56440d" stroke-width=".3"/><path d="M1009 246.4l-27.8 5 17.6-32.2z" fill="#735e21" stroke="#735e21" stroke-width=".3"/><path d="M928.8 252.4l11.5-.6 61.4-33h-33.4z" fill="#977925" stroke="#977925" stroke-width=".3"/><path d="M1005.8 246.4l.4 27.5-7.2 2.6V253z" fill="#634f18" stroke="#634f18" stroke-width=".3"/><path d="M940.3 251.8l41-.3 20.4-32.7z" fill="#9d7e26" stroke="#9d7e26" stroke-width=".3"/><path d="M999 253l-11.8 2.2-6-3.7 24.6-5z" fill="#6d571a" stroke="#6d571a" stroke-width=".3"/><path d="M987.2 255.2l.6 25.6-6.2.6-.7-6.6z" fill="#8b7938" stroke="#8b7938" stroke-width=".3"/><path d="M981 274.8l-.2-8.8.4-14.5 6 3.7.2 12.3z" fill="#92803b" stroke="#92803b" stroke-width=".3"/><path d="M987.8 280.8l11.2-4.2V253l-11.8 2.2z" fill="#9b7128" stroke="#9b7128" stroke-width=".3"/><path d="M1006.2 274l1.6-.2 1.2-27.4h-3.2z" fill="#5e4b12" stroke="#6d571a" stroke-width=".3"/></g><path id="f" d="M0 0a2.4 3.4 24 0 1-3.5 2.6 2.4 3.4 24 0 1-1.2-3.8 2.4 3.4 24 0 1 3.5-2.6A2.4 3.4 24 0 1 0 0z"/><path id="e" d="M0 0a4.3 3 66 0 0 4.4 3.3 4.3 3 66 0 0 1.6-5 4.3 3 66 0 0-4.4-3.2A4.3 3 66 0 0 0 0z"/><path id="d" d="M0 0a3.7 5.2 24 0 1-5.3 4 3.7 5.2 24 0 1-2-6 3.7 5.2 24 0 1 5.4-3.8A3.7 5.2 24 0 1 0 0z"/></defs><use xlink:href="#a" transform="translate(-8)"/><use xlink:href="#b"/><use xlink:href="#c"/><animateMotion xlink:href="#a" begin="1s" dur="9s" fill="freeze" repeatCount="indefinite"><mpath xlink:href="#d"/></animateMotion><animateMotion xlink:href="#b" begin="2s" dur="8s" fill="freeze" repeatCount="indefinite"><mpath xlink:href="#e"/></animateMotion><animateMotion xlink:href="#c" begin="3s" dur="9s" fill="freeze" repeatCount="indefinite"><mpath xlink:href="#f"/></animateMotion></svg>